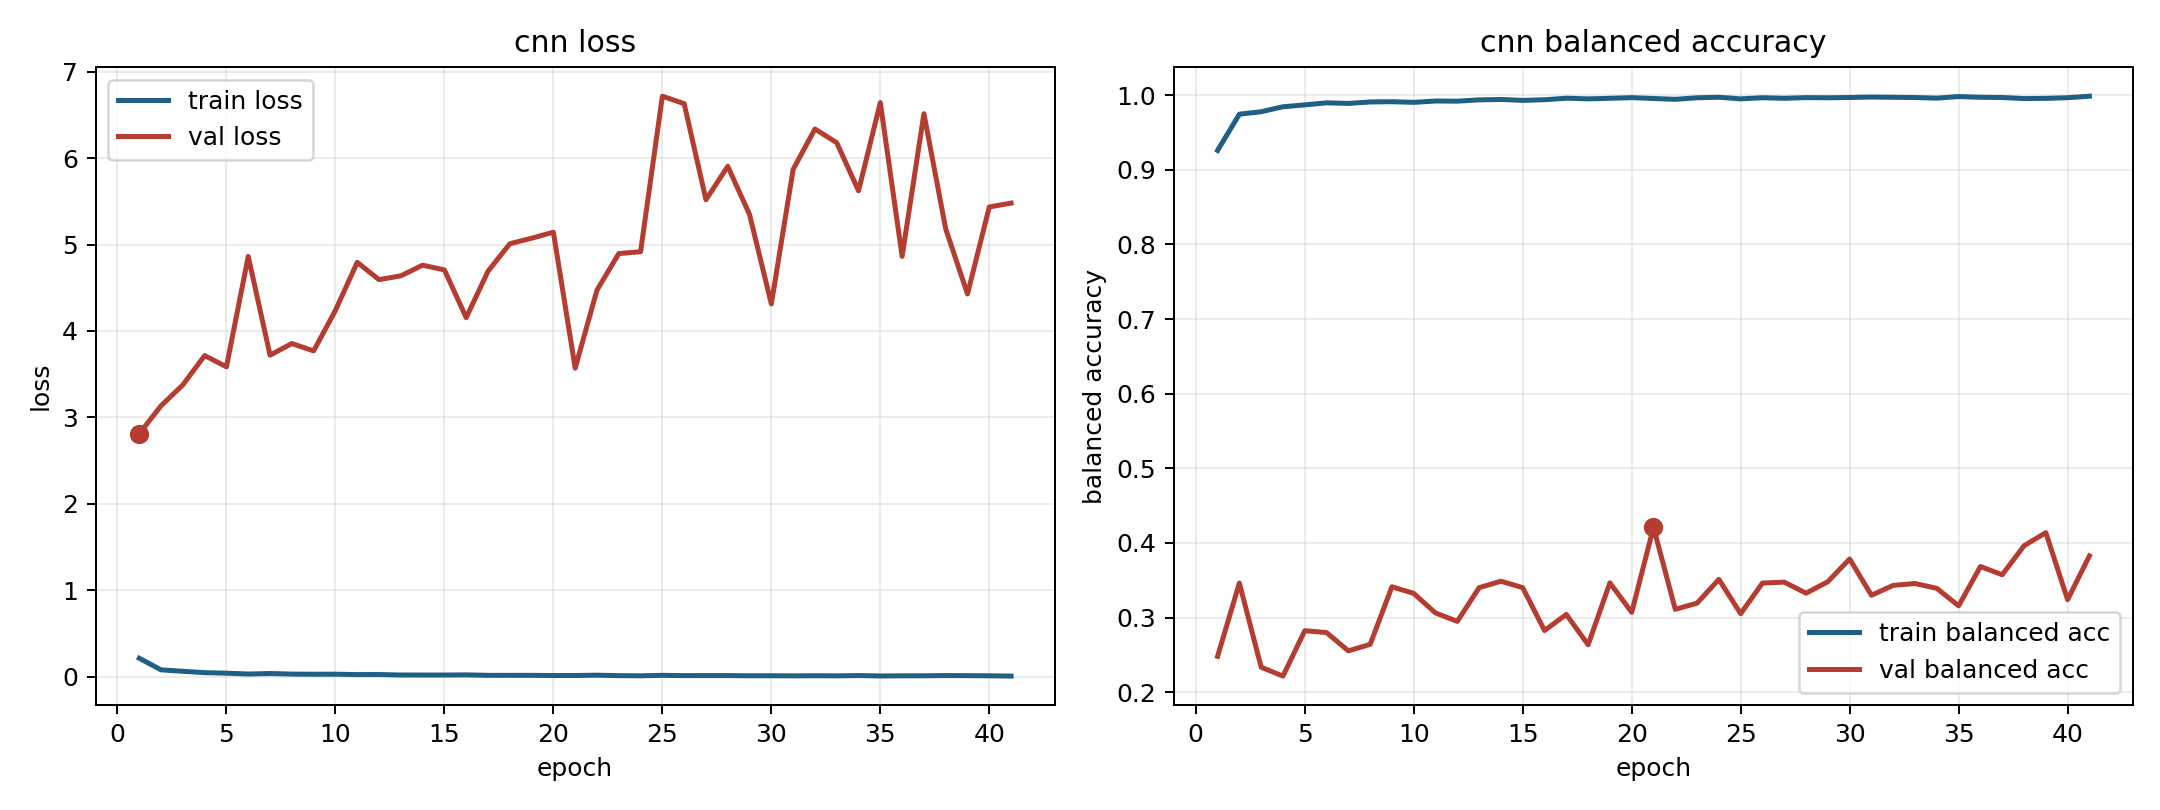

Data behind this chart, as committed beside it:
model, fold, epoch, train_loss, train_balanced_accuracy, val_loss, val_balanced_accuracy
cnn, 8, 1, 0.2114, 0.926, 2.812, 0.2481
cnn, 8, 2, 0.07701, 0.9746, 3.135, 0.3462
cnn, 8, 3, 0.06082, 0.9779, 3.376, 0.2335
cnn, 8, 4, 0.04482, 0.9846, 3.716, 0.2215
cnn, 8, 5, 0.03856, 0.9871, 3.585, 0.2824
cnn, 8, 6, 0.02884, 0.9898, 4.864, 0.2799
cnn, 8, 7, 0.03477, 0.989, 3.72, 0.2554
cnn, 8, 8, 0.02824, 0.991, 3.855, 0.2641
cnn, 8, 9, 0.02629, 0.9913, 3.77, 0.3413
cnn, 8, 10, 0.02685, 0.9905, 4.238, 0.3324
cnn, 8, 11, 0.02241, 0.9923, 4.795, 0.3061
cnn, 8, 12, 0.02333, 0.992, 4.594, 0.2949
cnn, 8, 13, 0.0176, 0.9938, 4.639, 0.3401
cnn, 8, 14, 0.01727, 0.9943, 4.762, 0.3487
cnn, 8, 15, 0.01721, 0.9931, 4.707, 0.3401
cnn, 8, 16, 0.01918, 0.994, 4.154, 0.2826
cnn, 8, 17, 0.01361, 0.996, 4.692, 0.3043
cnn, 8, 18, 0.01376, 0.9952, 5.009, 0.2635
cnn, 8, 19, 0.01351, 0.9959, 5.074, 0.3466
cnn, 8, 20, 0.01165, 0.9968, 5.144, 0.307
cnn, 8, 21, 0.01177, 0.9956, 3.57, 0.4209
cnn, 8, 22, 0.01546, 0.9945, 4.473, 0.311
cnn, 8, 23, 0.0101, 0.9966, 4.896, 0.3194
cnn, 8, 24, 0.008169, 0.9973, 4.918, 0.3512
cnn, 8, 25, 0.01361, 0.9952, 6.718, 0.3052
cnn, 8, 26, 0.01031, 0.9967, 6.632, 0.3463
cnn, 8, 27, 0.01067, 0.9959, 5.52, 0.3475
cnn, 8, 28, 0.01073, 0.9968, 5.907, 0.3327
cnn, 8, 29, 0.008518, 0.9966, 5.348, 0.3481
cnn, 8, 30, 0.008995, 0.997, 4.313, 0.3786
cnn, 8, 31, 0.007562, 0.9976, 5.871, 0.3299
cnn, 8, 32, 0.008864, 0.9973, 6.339, 0.3431
cnn, 8, 33, 0.007804, 0.9969, 6.18, 0.3456
cnn, 8, 34, 0.01082, 0.9961, 5.623, 0.3391
cnn, 8, 35, 0.006576, 0.9982, 6.644, 0.3157
cnn, 8, 36, 0.008063, 0.9973, 4.864, 0.3684
cnn, 8, 37, 0.008442, 0.997, 6.515, 0.3574
cnn, 8, 38, 0.01087, 0.9956, 5.182, 0.3962
cnn, 8, 39, 0.009921, 0.9958, 4.429, 0.4138
cnn, 8, 40, 0.008348, 0.9967, 5.436, 0.324
cnn, 8, 41, 0.004812, 0.9987, 5.481, 0.3826
